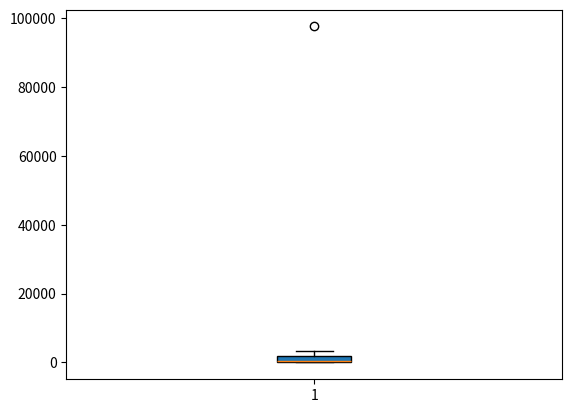

This figure's Python source:
import matplotlib.pyplot as plt
import numpy as np
gene_lengths = [9410, 394141, 4442, 105338, 19149, 76779, 126550, 36296, 842, 15981]
exon_counts = [51, 1142, 42, 216, 25, 650, 32533, 57, 1, 523]
exon_counts.sort()
eal = np.array(exon_counts) * 3  # eal means exon average length
print(eal)
plt.boxplot(eal,
            vert=True,
            whis=1.5,
            patch_artist=True,
            meanline=False,
            showbox=True,
            showcaps=True,
            showfliers=type,
            notch=False
            )
plt.show()